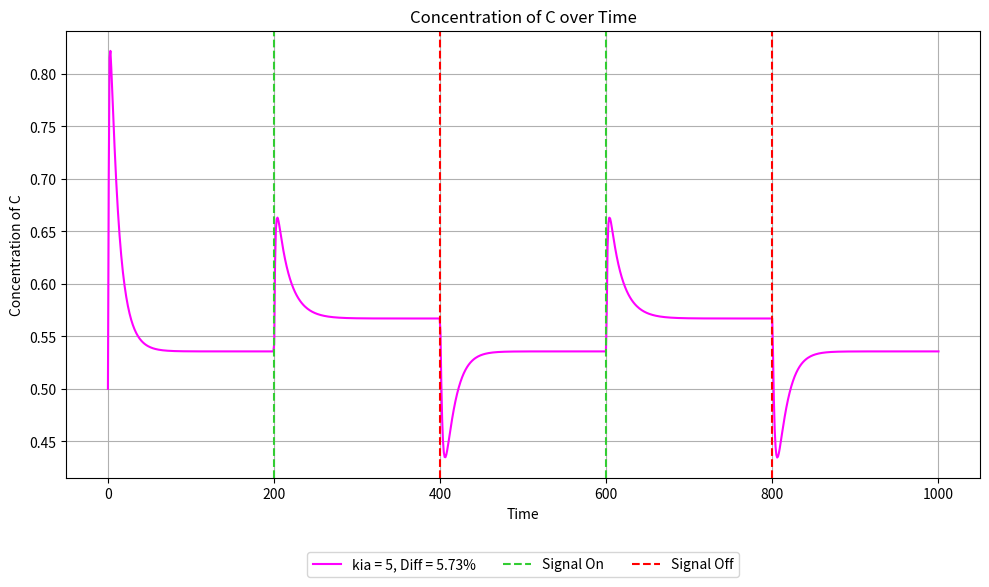

Python code for this plot: (Note: this script raises an exception after producing the figure.)
import numpy as np
from scipy.integrate import odeint
import matplotlib.pyplot as plt
from itertools import product

def coupled_system(y, t, I, kia, Kia, Fa, kfaa, Kfaa, kcb, Kcb, Fb, kfbb, Kfbb, kac, Kac, kbc, Kbc, kad, Kad, Fd, kfdd, Kfdd, kcd, Kcd, kdc, Kdc, kab, Kab):
    A, B, C, D = y
    if t < 0.2 * total_time:
        input_signal = 1
    elif t < 0.4 * total_time:
        input_signal = 2
    elif t < 0.6 * total_time:
        input_signal = 1
    elif t < 0.8 * total_time:
        input_signal = 2
    else:
        input_signal = 1
        
    dA_dt = input_signal * kia * ((1 - A) / ((1 - A) + Kia)) - Fa * kfaa * (A / (A + Kfaa))
    dB_dt = C * kcb * ((1 - B) / ((1 - B) + Kcb)) - Fb * kfbb * (B / (B + Kfbb)) - A * kab * (B / (B + Kab))
    dC_dt = A * kac * ((1 - C) / ((1 - C) + Kac)) - B * kbc * (C / (C + Kbc)) + D * kdc * ((1 - C) / ((1 - C) + Kdc))
    dD_dt = A * kad * ((1 - D) / ((1 - D) + Kad)) - Fd * kfdd * (D / (D + Kfdd)) - C * kcd * (D / (D + Kcd))
    
    return [dA_dt, dB_dt, dC_dt, dD_dt]

def integrate_system(y0, time_steps, params):
    global total_time
    total_time = time_steps[-1]

    result = odeint(
        lambda y, t: coupled_system(y, t, 
                                     params['I'], params['kia'], params['Kia'], 
                                     params['Fa'], params['kfaa'], params['Kfaa'], 
                                     params['kcb'], params['Kcb'], 
                                     params['Fb'], params['kfbb'], params['Kfbb'], 
                                     params['kac'], params['Kac'], 
                                     params['kbc'], params['Kbc'], 
                                     params['kad'], params['Kad'], 
                                     params['Fd'], params['kfdd'], params['Kfdd'], 
                                     params['kcd'], params['Kcd'], 
                                     params['kdc'], params['Kdc'],
                                     params['kab'], params['Kab']),
        y0, time_steps
    )
    return result

def calculate_percent_difference(C_value_0_3, C_value_0_5):
    return (abs(C_value_0_3 - C_value_0_5) / ((C_value_0_3 + C_value_0_5) / 2)) * 100

def plot_all_results(time_steps, all_results, param_sets, param_name, param_index, percents):
    plt.figure(figsize=(10, 6))
    colors = ['fuchsia','darkorange','gold','cyan', 'deepskyblue', 'royalblue', 'blueviolet', 'mediumvioletred']
    for i, (result, params) in enumerate(zip(all_results, param_sets)):
        plt.plot(time_steps, result[:, 2], color=colors[i % len(colors)],
                 label=f'{param_name} = {params[param_name]}, Diff = {percents[i]:.2f}%')
    plt.axvline(x=0.2*total_time, color='limegreen', label='Signal On', linestyle='--')
    plt.axvline(x=0.4*total_time, color='red', label='Signal Off', linestyle='--')
    plt.axvline(x=0.6*total_time, color='limegreen', linestyle='--')
    plt.axvline(x=0.8*total_time, color='red', linestyle='--')
    plt.xlabel('Time')
    plt.ylabel('Concentration of C')
    plt.title('Concentration of C over Time')
    plt.grid()
    plt.legend(loc='upper center', bbox_to_anchor=(0.5, -0.15), ncol=3)
    
    plt.tight_layout()
    fname = f'results/NFBLB_add_D_and_A_regulates_B_explore_{param_name}_{param_index}_sweep.pdf'
    print(f'Saving plot: {fname}')
    plt.savefig(fname)
    plt.close()
    
def parameter_sweep(y0, time_steps, param_values, param_name, param_index):
    all_results = []
    param_sets = []
    percents = []

    for params in product(*param_values):
        param_dict = {
            'I': params[0],
            'kia': params[1],
            'Kia': params[2],
            'Fa': params[3],
            'kfaa': params[4],
            'Kfaa': params[5],
            'kcb': params[6],
            'Kcb': params[7],
            'Fb': params[8],
            'kfbb': params[9],
            'Kfbb': params[10],
            'kac': params[11],
            'Kac': params[12],
            'kbc': params[13],
            'Kbc': params[14],
            'kad': params[15],
            'Kad': params[16],
            'Fd': params[17],
            'kfdd': params[18],
            'Kfdd': params[19],
            'kcd': params[20],
            'Kcd': params[21],
            'kdc': params[22],
            'Kdc': params[23],
            'kab': params[24],
            'Kab': params[25]
        }
        result = integrate_system(y0, time_steps, param_dict)
        all_results.append(result)
        param_sets.append(param_dict)
        
        C_value_0_3 = result[int(0.3 * len(time_steps)), 2]
        C_value_0_5 = result[int(0.5 * len(time_steps)), 2]
        percent_difference = calculate_percent_difference(C_value_0_3, C_value_0_5)
        percents.append(percent_difference)

    plot_all_results(time_steps, all_results, param_sets, param_name, param_index, percents)
    
def main():
    y0 = [0.1, 0.1, 0.5, 0.1]  # Initial values for A, B, C, D
    time_steps = np.linspace(0, 1000, 1000)

    param_sets = [{'I': 1, 'kia': 5, 'Kia': 20, 'Fa': 0.5, 'kfaa': 1, 'Kfaa': 1, 
         'kcb': 0.1, 'Kcb': 0.01, 'Fb': 0.5, 'kfbb': 0.1, 'Kfbb': 0.01, 
         'kac': 10, 'Kac': 1, 'kbc': 5, 'Kbc': 0.5, 
         'kad': 1, 'Kad': 1, 'Fd': 0.5, 
         'kfdd': 0.1, 'Kfdd': 0.01, 'kcd': 0.1, 'Kcd': 0.01, 
         'kdc': 0.1, 'Kdc': 0.01, 'kab': 0.01, 'Kab':0.1}]
    
    base_params = {
        'I': [1, 1],  # I values
        'kia': [5],  # kia values
        'Kia': [20],  # Kia values
        'Fa': [0.1, 0.5, 1, 2, 5, 10, 20],  # Fa values
        'kfaa': [0.1, 0.5, 1, 2, 5, 10, 20, 50],  # kfaa values
        'Kfaa': [1],  # Kfaa values
        'kcb': [0.1],  # kcb values
        'Kcb': [0.01],  # Kcb values
        'Fb': [0.5],  # Fb values
        'kfbb': [0.1],  # kfbb values
        'Kfbb': [0.01],  # Kfbb values
        'kac': [1, 2, 5, 10, 20, 50, 100],  # kac values
        'Kac': [1],  # Kac values
        'kbc': [5, 10, 20, 50, 100, 200],  # kbc values
        'Kbc': [0.01, 0.05, 0.1, 0.5, 1],  # Kbc values
        'kad': [1],
        'Kad': [1],
        'Fd': [0.5],
        'kfdd': [0.1],
        'Kfdd': [0.01],
        'kcd': [0.1],
        'Kcd': [0.01],
        'kdc': [0.1],
        'Kdc': [0.01],
        'kab': [0.01],
        'Kab': [0.1]
    }

    params_list = ['kia', 'Kia', 'Fa', 'kfaa', 'Kfaa', 'kcb', 'Kcb', 'Fb', 'kfbb', 'Kfbb', 
                   'kac', 'Kac', 'kbc', 'Kbc', 'kad', 'Kad', 'Fd', 'kfdd', 'Kfdd', 'kcd',
                   'Kcd', 'kdc', 'Kdc', 'kab', 'Kab']

    for param_name in params_list:
        print(f"Processing parameter: {param_name}")
        param_values = []
        for key in base_params.keys():
            if key == param_name:
                param_values.append(base_params[key])
            else:
                param_values.append([param_sets[0][key]])
        index = params_list.index(param_name) + 1
        parameter_sweep(y0, time_steps, param_values, param_name, str(index))

if __name__ == "__main__":
    main()
